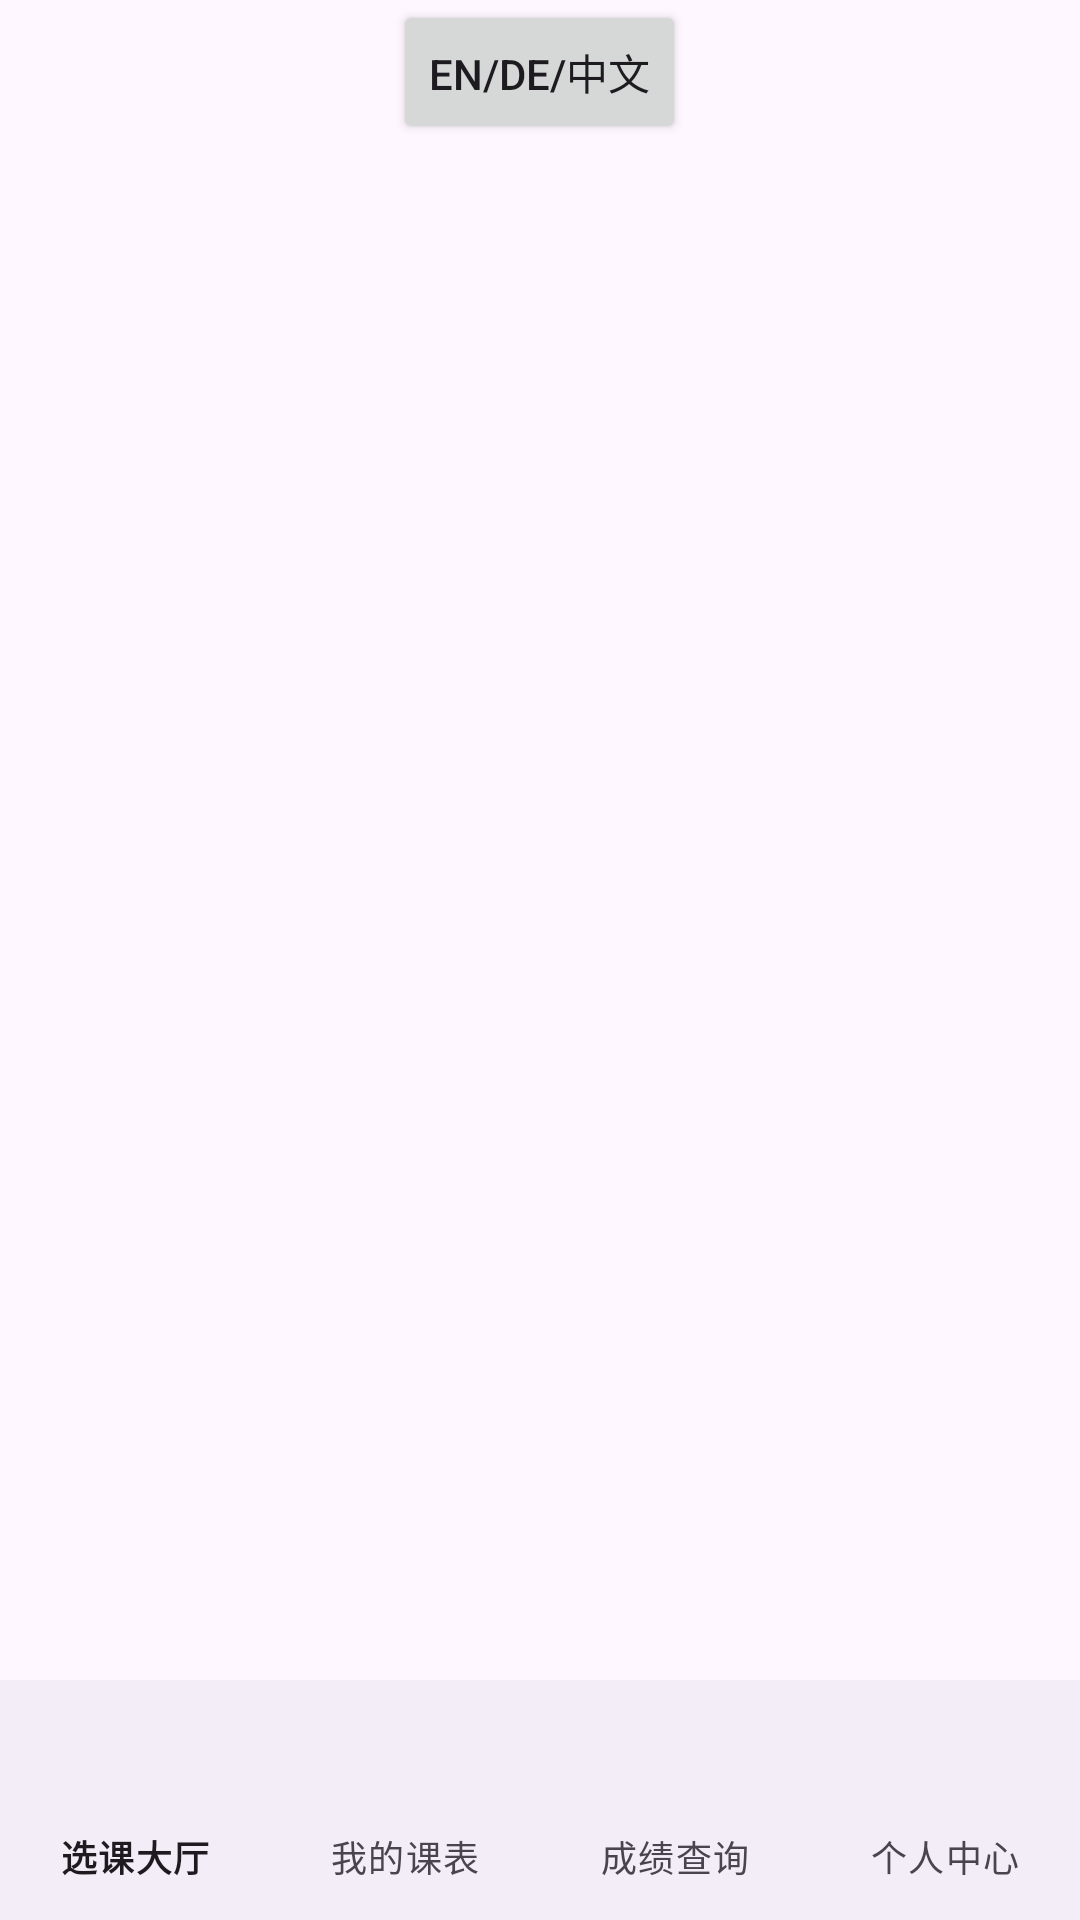

Android layout source for this screen:
<!-- AndroidManifest.xml: application theme Theme.MyApplication003 -->
<!-- res/layout/activity_main.xml -->
<?xml version="1.0" encoding="utf-8"?>
<LinearLayout  xmlns:android="http://schemas.android.com/apk/res/android"
    xmlns:app="http://schemas.android.com/apk/res-auto"
    xmlns:tools="http://schemas.android.com/tools"
    android:id="@+id/main"
    android:orientation="vertical"
    android:fitsSystemWindows="true"
    android:layout_width="match_parent"
    android:layout_height="match_parent"
    tools:context=".MainActivity">
    <Button
        android:id="@+id/btn_lang"
        android:layout_width="wrap_content"
        android:layout_height="wrap_content"
        android:layout_gravity="center"
        android:text="EN/DE/中文" />
    <FrameLayout
        android:id="@+id/fram"
        android:layout_width="match_parent"
        android:layout_height="0dp"
        android:layout_weight="1"
        />
    <com.google.android.material.bottomnavigation.BottomNavigationView
        android:id="@+id/bottom"
        android:layout_width="match_parent"
        android:layout_height="wrap_content"
        app:labelVisibilityMode="labeled"
        app:menu="@menu/bottom_nav_menu"
        />



</LinearLayout>
<!-- resources referenced by this layout -->
<resources>
  <style name="Theme.MyApplication003" parent="Base.Theme.MyApplication003" />
  <style name="Base.Theme.MyApplication003" parent="Theme.Material3.DayNight.NoActionBar">
          
          
      </style>
</resources>
